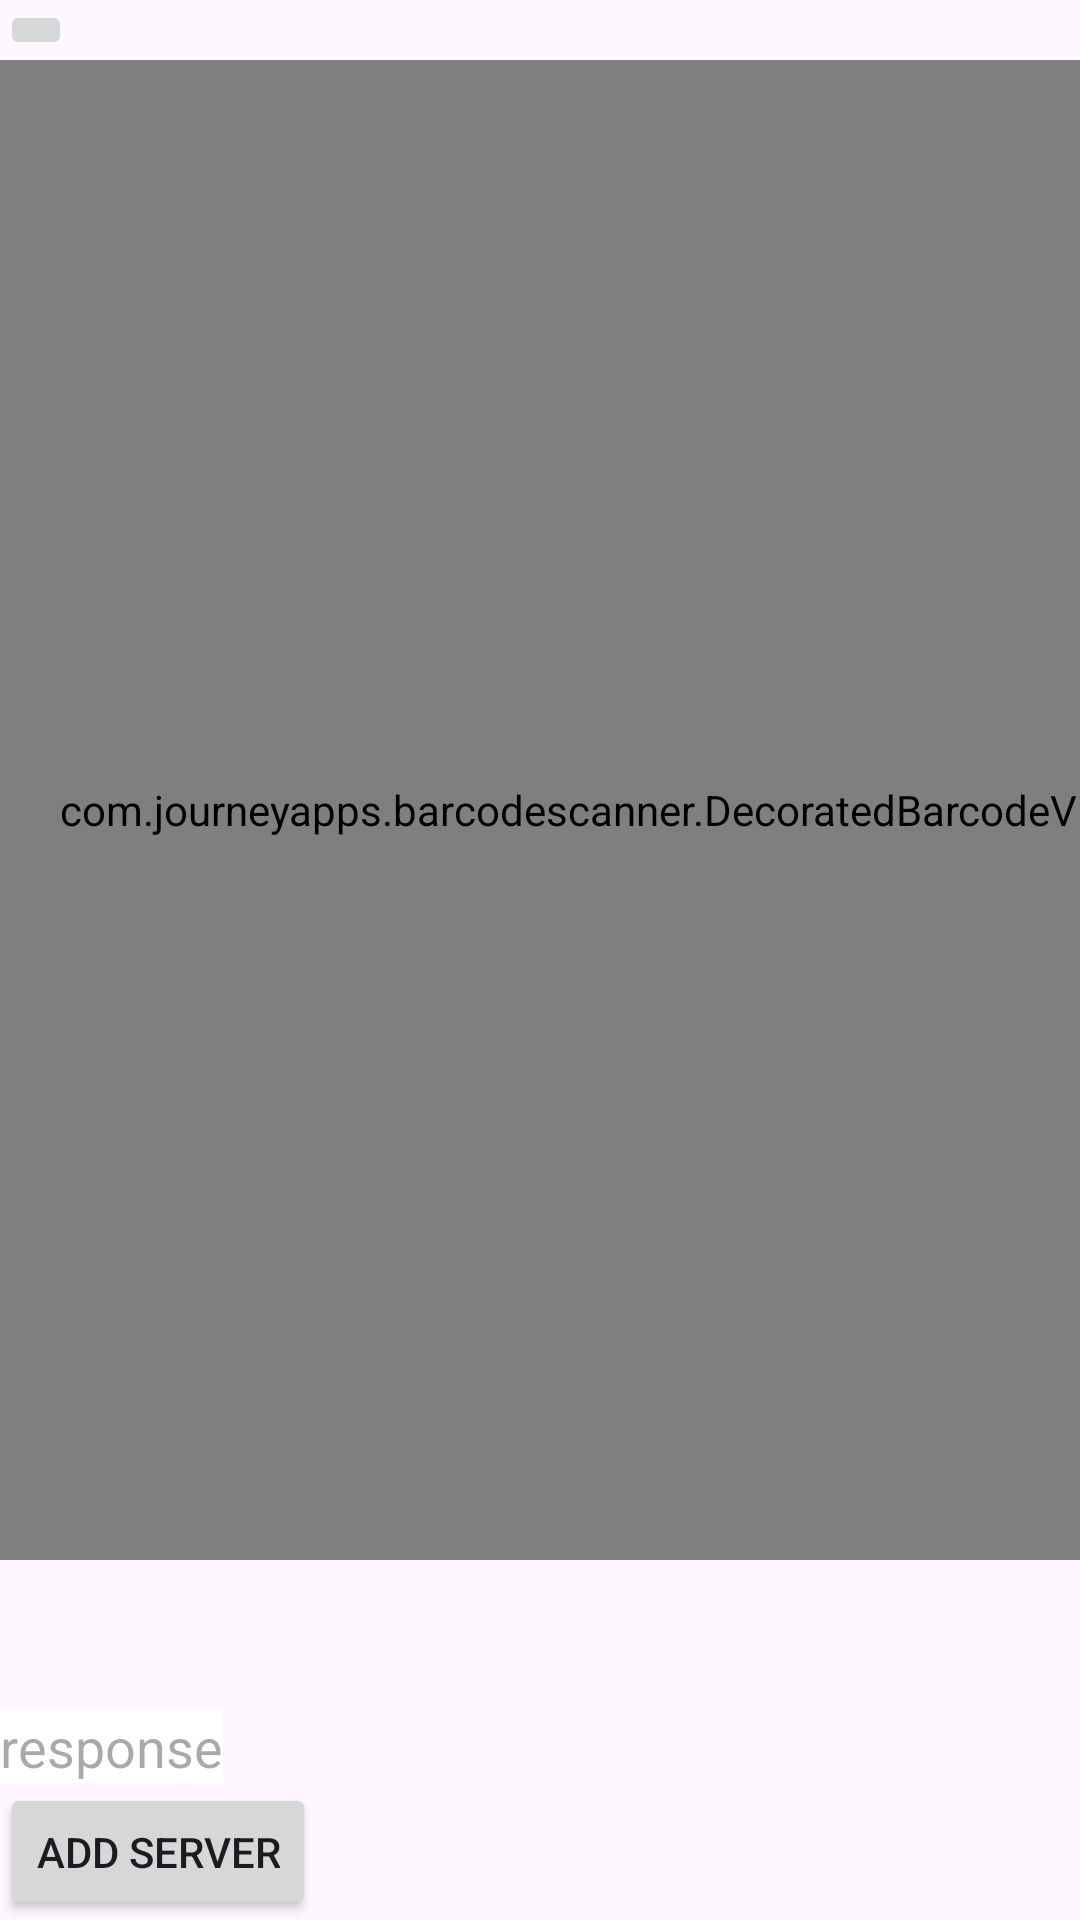

Here is an Android app screen rendered from its layout file. Give the layout XML and the strings, colors and styles it references.
<!-- AndroidManifest.xml: application theme Theme.AndromotApp -->
<!-- res/layout/server_scan.xml -->
<?xml version="1.0" encoding="utf-8"?>
<LinearLayout xmlns:android="http://schemas.android.com/apk/res/android"
    xmlns:tools="http://schemas.android.com/tools"
    android:layout_width="match_parent"
    android:layout_height="match_parent"
    android:orientation="vertical"
    tools:context=".fragment.ServerScan">

    <ImageButton
        android:layout_width="wrap_content"
        android:layout_height="wrap_content"
        android:id="@+id/btnBackFromServerScan"/>

    

    <com.journeyapps.barcodescanner.DecoratedBarcodeView
        android:id="@+id/barcode_scanner_of_server"
        android:layout_width="400dp"
        android:layout_height="500dp" />

    <TextView
        android:id="@+id/scanned_data_of_server"
        android:layout_width="wrap_content"
        android:layout_height="wrap_content"
        android:textSize="18sp"
        android:textColor="@android:color/black"
        android:background="@android:color/white"
        android:hint="response"
        android:layout_marginTop="50dp"
        /> 

    <Button
        android:layout_width="wrap_content"
        android:layout_height="wrap_content"
        android:text="Add Server"
        android:id="@+id/btnAddServerScan"/>

    <Button
        android:layout_width="wrap_content"
        android:layout_height="wrap_content"
        android:text="Next"
        android:id="@+id/btnNextFromServerScan"/>

</LinearLayout>
<!-- resources referenced by this layout -->
<resources>
  <style name="Theme.AndromotApp" parent="Base.Theme.AndromotApp" />
  <style name="Base.Theme.AndromotApp" parent="Theme.Material3.DayNight.NoActionBar">
          
          
      </style>
</resources>
